Labelled photos from "Hand-Gesture-Recognizer", an image-classification folder in Rahul2k/Hand-Gesture-Recognizer. The possible labels are: fist, one finger, perfect sign, two fingers.

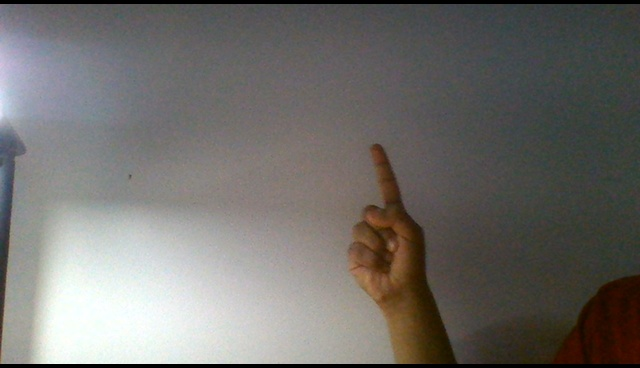
Label: one finger

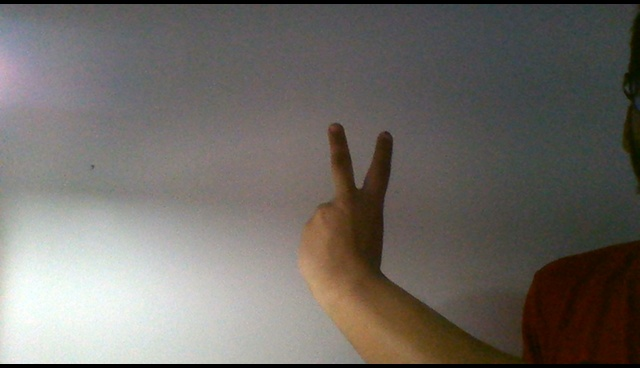
Label: two fingers

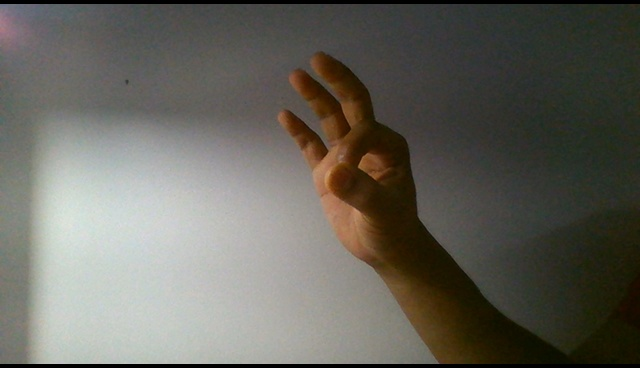
Label: perfect sign

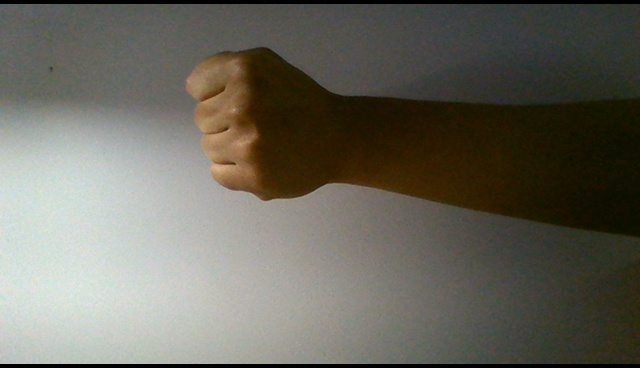
Label: fist

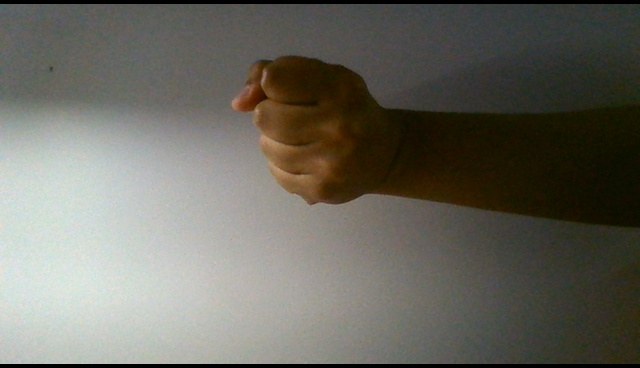
Label: fist

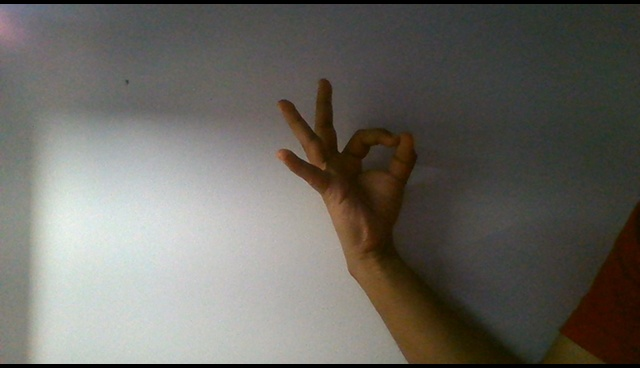
Label: perfect sign
